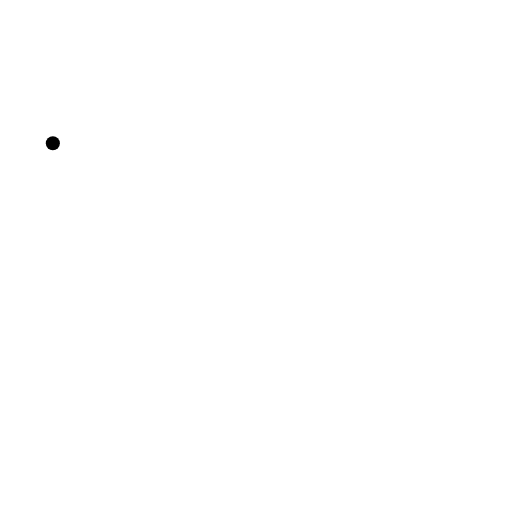
t = 0.00 s
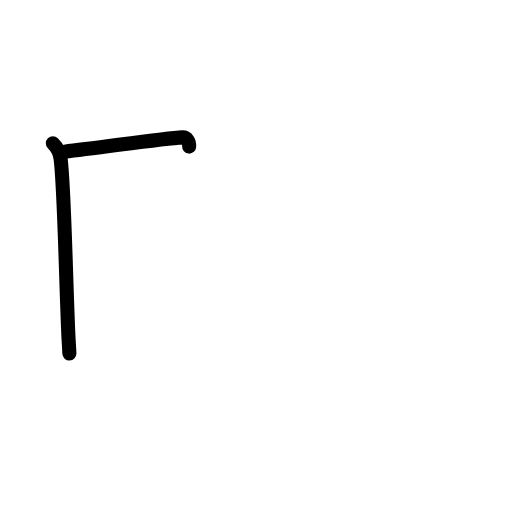
t = 1.38 s
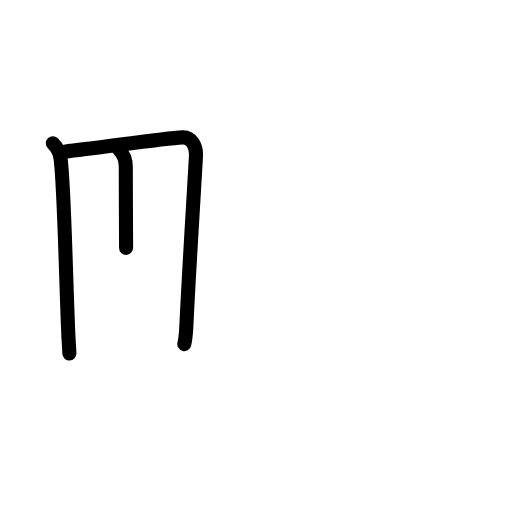
t = 2.75 s
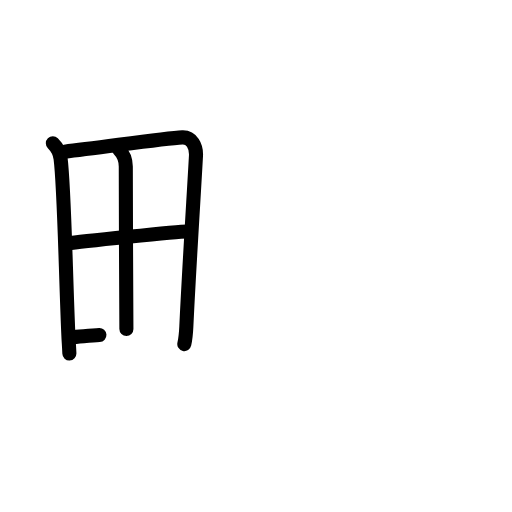
t = 4.25 s
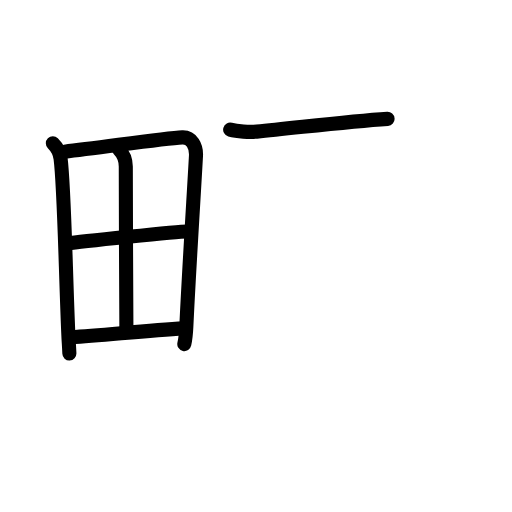
t = 5.58 s
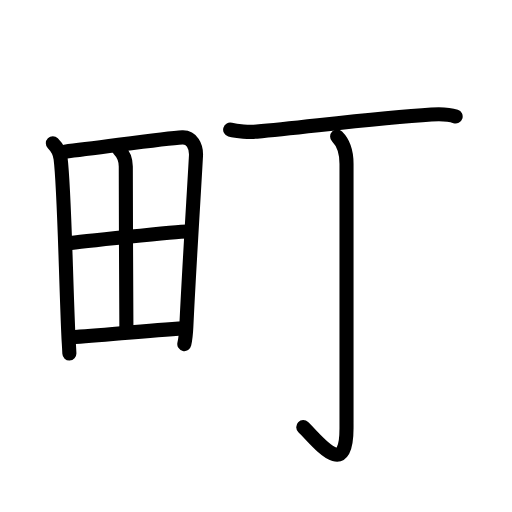
t = 7.00 s

The animated SVG that drew these frames (rendered in a browser with its animation timeline set to each time). Animation: 23 SMIL elements (animate=23); one cycle of 7.00 s.

<?xml version="1.0" encoding="UTF-8"?>
<!--
AniKanjiVG is licensed by CC-BY-SA Paul C. Sommerhoff (https://bitbucket.org/sommerhoff/anikanjivg).
AniKanjiVG uses KanjiVG which is licensed by CC-BY-SA Ulrich Apel (http://kanjivg.tagaini.net).
See also http://creativecommons.org/licenses/by-sa/3.0/
-->
<svg xmlns:kvg='http://kanjivg.tagaini.net' xmlns='http://www.w3.org/2000/svg' width='109' height='109' viewBox='0 0 109 109' style='fill:none;stroke:#000000;stroke-width:3;stroke-linecap:round;stroke-linejoin:round;' id="kvg:kanji_0753a"><g id="kvg:0753a" kvg:element="町"><g id="kvg:0753a-g1" kvg:element="田" kvg:position="left" kvg:radical="general"><path id="kvg:0753a-s1" kvg:type="㇑" d="M11.25,30.5c1.12,1.12,1.5,2.12,1.65,3.26C13.69,39.98,13.97,58,14.54,71c0.08,1.89,0.16,2.49,0.23,4.25"><animate attributeName="d" begin="0.0s" dur="0.3333333333333333s" from="M11.25,30.5C11.25,30.5,11.25,30.5,11.25,30.5" to="M11.25,30.5c1.12,1.12,1.5,2.12,1.65,3.26" />
<animate attributeName="d" begin="0.3333333333333333s" dur="0.3333333333333333s" from="M11.25,30.5c1.12,1.12,1.5,2.12,1.65,3.26c0,0,0,0,0,0,0" to="M11.25,30.5c1.12,1.12,1.5,2.12,1.65,3.26C13.69,39.98,13.97,58,14.54,71" />
<animate attributeName="d" begin="0.6666666666666666s" dur="0.3333333333333333s" from="M11.25,30.5c1.12,1.12,1.5,2.12,1.65,3.26C13.69,39.98,13.97,58,14.54,71c0,0,0,0,0,0,0" to="M11.25,30.5c1.12,1.12,1.5,2.12,1.65,3.26C13.69,39.98,13.97,58,14.54,71c0.08,1.89,0.16,2.49,0.23,4.25" />
</path>
<path id="kvg:0753a-s2" kvg:type="㇕a" d="M13.75,32.29c7.37-0.79,21.04-2.87,25.07-3.05c2-0.09,3.01,1.91,2.9,3.93c-0.35,6.55-1.51,24.68-2.05,36.33c-0.07,1.5-0.18,2.62-0.43,3.75"><animate attributeName="d" begin="1.0s" dur="0.25s" from="M13.75,32.29C13.75,32.29,13.75,32.29,13.75,32.29" to="M13.75,32.29c7.37-0.79,21.04-2.87,25.07-3.05" />
<animate attributeName="d" begin="1.25s" dur="0.25s" from="M13.75,32.29c7.37-0.79,21.04-2.87,25.07-3.05c0,0,0,0,0,0,0" to="M13.75,32.29c7.37-0.79,21.04-2.87,25.07-3.05c2-0.09,3.01,1.91,2.9,3.93" />
<animate attributeName="d" begin="1.5s" dur="0.25s" from="M13.75,32.29c7.37-0.79,21.04-2.87,25.07-3.05c2-0.09,3.01,1.91,2.9,3.93c0,0,0,0,0,0,0" to="M13.75,32.29c7.37-0.79,21.04-2.87,25.07-3.05c2-0.09,3.01,1.91,2.9,3.93c-0.35,6.55-1.51,24.68-2.05,36.33" />
<animate attributeName="d" begin="1.75s" dur="0.25s" from="M13.75,32.29c7.37-0.79,21.04-2.87,25.07-3.05c2-0.09,3.01,1.91,2.9,3.93c-0.35,6.55-1.51,24.68-2.05,36.33c0,0,0,0,0,0,0" to="M13.75,32.29c7.37-0.79,21.04-2.87,25.07-3.05c2-0.09,3.01,1.91,2.9,3.93c-0.35,6.55-1.51,24.68-2.05,36.33c-0.07,1.5-0.18,2.62-0.43,3.75" />
<animate attributeName="d" begin="0s" dur="1.0s" from="M-100,-100" to="M-100,-100" />
</path>
<path id="kvg:0753a-s3" kvg:type="㇑a" d="M25.31,31.8c0.94,0.95,1.48,2.28,1.47,3.7c-0.02,6.52,0.13,33.79,0.13,34.55"><animate attributeName="d" begin="2.0s" dur="0.5s" from="M25.31,31.8C25.31,31.8,25.31,31.8,25.31,31.8" to="M25.31,31.8c0.94,0.95,1.48,2.28,1.47,3.7" />
<animate attributeName="d" begin="2.5s" dur="0.5s" from="M25.31,31.8c0.94,0.95,1.48,2.28,1.47,3.7c0,0,0,0,0,0,0" to="M25.31,31.8c0.94,0.95,1.48,2.28,1.47,3.7c-0.02,6.52,0.13,33.79,0.13,34.55" />
<animate attributeName="d" begin="0s" dur="2.0s" from="M-100,-100" to="M-100,-100" />
</path>
<path id="kvg:0753a-s4" kvg:type="㇐a" d="M14.43,51.84c2.37-0.37,23.45-2.56,25.41-2.56"><animate attributeName="d" begin="3.0s" dur="1.0s" from="M14.43,51.84C14.43,51.84,14.43,51.84,14.43,51.84" to="M14.43,51.84c2.37-0.37,23.45-2.56,25.41-2.56" />
<animate attributeName="d" begin="0s" dur="3.0s" from="M-100,-100" to="M-100,-100" />
</path>
<path id="kvg:0753a-s5" kvg:type="㇐a" d="M15.15,71.79c6.98-0.42,15.85-1.42,24.06-1.88"><animate attributeName="d" begin="4.0s" dur="1.0s" from="M15.15,71.79C15.15,71.79,15.15,71.79,15.15,71.79" to="M15.15,71.79c6.98-0.42,15.85-1.42,24.06-1.88" />
<animate attributeName="d" begin="0s" dur="4.0s" from="M-100,-100" to="M-100,-100" />
</path>
</g>
<g id="kvg:0753a-g2" kvg:element="丁" kvg:position="right" kvg:phon="丁"><g id="kvg:0753a-g3" kvg:element="一"><path id="kvg:0753a-s6" kvg:type="㇐" d="M49,27.6c1.48,0.42,4.18,0.56,5.66,0.42c10.97-1.02,25.72-2.9,37.18-3.63c2.45-0.16,3.91-0.01,5.16,0.41"><animate attributeName="d" begin="5.0s" dur="0.3333333333333333s" from="M49,27.6C49,27.6,49,27.6,49,27.6" to="M49,27.6c1.48,0.42,4.18,0.56,5.66,0.42" />
<animate attributeName="d" begin="5.333333333333333s" dur="0.3333333333333333s" from="M49,27.6c1.48,0.42,4.18,0.56,5.66,0.42c0,0,0,0,0,0,0" to="M49,27.6c1.48,0.42,4.18,0.56,5.66,0.42c10.97-1.02,25.72-2.9,37.18-3.63" />
<animate attributeName="d" begin="5.666666666666667s" dur="0.3333333333333333s" from="M49,27.6c1.48,0.42,4.18,0.56,5.66,0.42c10.97-1.02,25.72-2.9,37.18-3.63c0,0,0,0,0,0,0" to="M49,27.6c1.48,0.42,4.18,0.56,5.66,0.42c10.97-1.02,25.72-2.9,37.18-3.63c2.45-0.16,3.91-0.01,5.16,0.41" />
<animate attributeName="d" begin="0s" dur="5.0s" from="M-100,-100" to="M-100,-100" />
</path>
</g>
<g id="kvg:0753a-g4" kvg:element="亅"><path id="kvg:0753a-s7" kvg:type="㇚" d="M71.77,29.08c1.2,1.2,2,2.75,2,5.81c0,17.98,0,51.3,0,56.3c0,11.06-6.02,2.81-9.21-0.25"><animate attributeName="d" begin="6.0s" dur="0.3333333333333333s" from="M71.77,29.08C71.77,29.08,71.77,29.08,71.77,29.08" to="M71.77,29.08c1.2,1.2,2,2.75,2,5.81" />
<animate attributeName="d" begin="6.333333333333333s" dur="0.3333333333333333s" from="M71.77,29.08c1.2,1.2,2,2.75,2,5.81c0,0,0,0,0,0,0" to="M71.77,29.08c1.2,1.2,2,2.75,2,5.81c0,17.98,0,51.3,0,56.3" />
<animate attributeName="d" begin="6.666666666666667s" dur="0.3333333333333333s" from="M71.77,29.08c1.2,1.2,2,2.75,2,5.81c0,17.98,0,51.3,0,56.3c0,0,0,0,0,0,0" to="M71.77,29.08c1.2,1.2,2,2.75,2,5.81c0,17.98,0,51.3,0,56.3c0,11.06-6.02,2.81-9.21-0.25" />
<animate attributeName="d" begin="0s" dur="6.0s" from="M-100,-100" to="M-100,-100" />
</path>
</g>
</g>
</g>
</svg>
